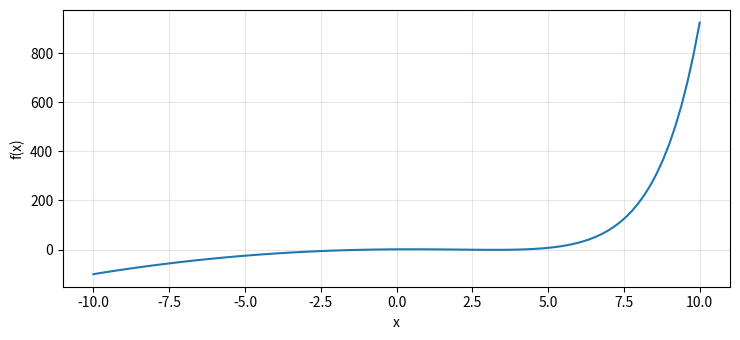

Write Python code to recreate this figure. (Note: this script raises an exception after producing the figure.)
import numpy as np
from matplotlib import pyplot as plt
def f(x):
    return 2**x -x**2
print("PARA O PROGRAMA CORRER FECHE A JANELA DO GRÁFICO!")
plt.rcParams["figure.figsize"] = [7.50, 3.50]
plt.rcParams["figure.autolayout"] = True
x= np.linspace(-10, 10, 100)

plt.plot(x, f(x))
plt.xlabel("x")
plt.ylabel("f(x)")
plt.grid(True, alpha=0.3)

plt.show() #SE DER ERRO TENS DE INSTALAR A PACKAGE "PyQT6" PARA O PROGRAMA CORRER O GRÁFICO!
print("Defina uma constante d e um intervalo [a,b] da função dada, em que estes se intersetem.\nO programa irá bissetar esse intervalo até obter um erro inferior entre a constante e o intervalo da função que escreveu\n")
print("f(x) = 2**x - x**2")
d = int(input("d: "))
erro = float(input("\nInsira o valor do erro: "))
xmin = float(input("a: "))
xmax = float(input("b: "))
numiteracoes = 0
amplitude = xmax - xmin
pontomedio = amplitude / 2 + xmin

fmin = f(xmin)
fmax = f(xmax)


while xmax - xmin > erro:
    if fmax >d and fmin <d: #a
        amplitude = xmax - xmin
        pontomedio= amplitude/2 + xmin
        print("Ponto Médio = ", pontomedio)
        if f(pontomedio) >d:
            xmax = pontomedio
            fmax = f(pontomedio)
            numiteracoes += 1
            #print("a")
            print("[", xmin, ",", xmax, "]")

        else: #b
            xmin = pontomedio
            fmin = f(pontomedio)
            numiteracoes += 1
            #print("b")
            print("[", xmin, ",", xmax, "]")
    elif fmax <d and fmin > d:
        amplitude = xmax - xmin
        pontomedio = amplitude / 2 + xmin
        print("Ponto médio = ", pontomedio)
        if f(pontomedio) <d:
            xmax = pontomedio
            fmax = f(pontomedio)
            numiteracoes += 1
            #print("c")
            print("[", xmin, ",", xmax, "]")

        else:
            xmin = pontomedio
            fmin = f(pontomedio)
            numiteracoes += 1
            #print("d")
            print("[", xmin, ",", xmax, "]")
    else:
        print("A constante d não interseta com a função OU interseta mais do que uma vez")
        break

print("\n\nNúmero de iterações: ", numiteracoes)
if numiteracoes != 0:
    print("Está no intervalo: ", "[", xmin, ";", xmax, "]")
